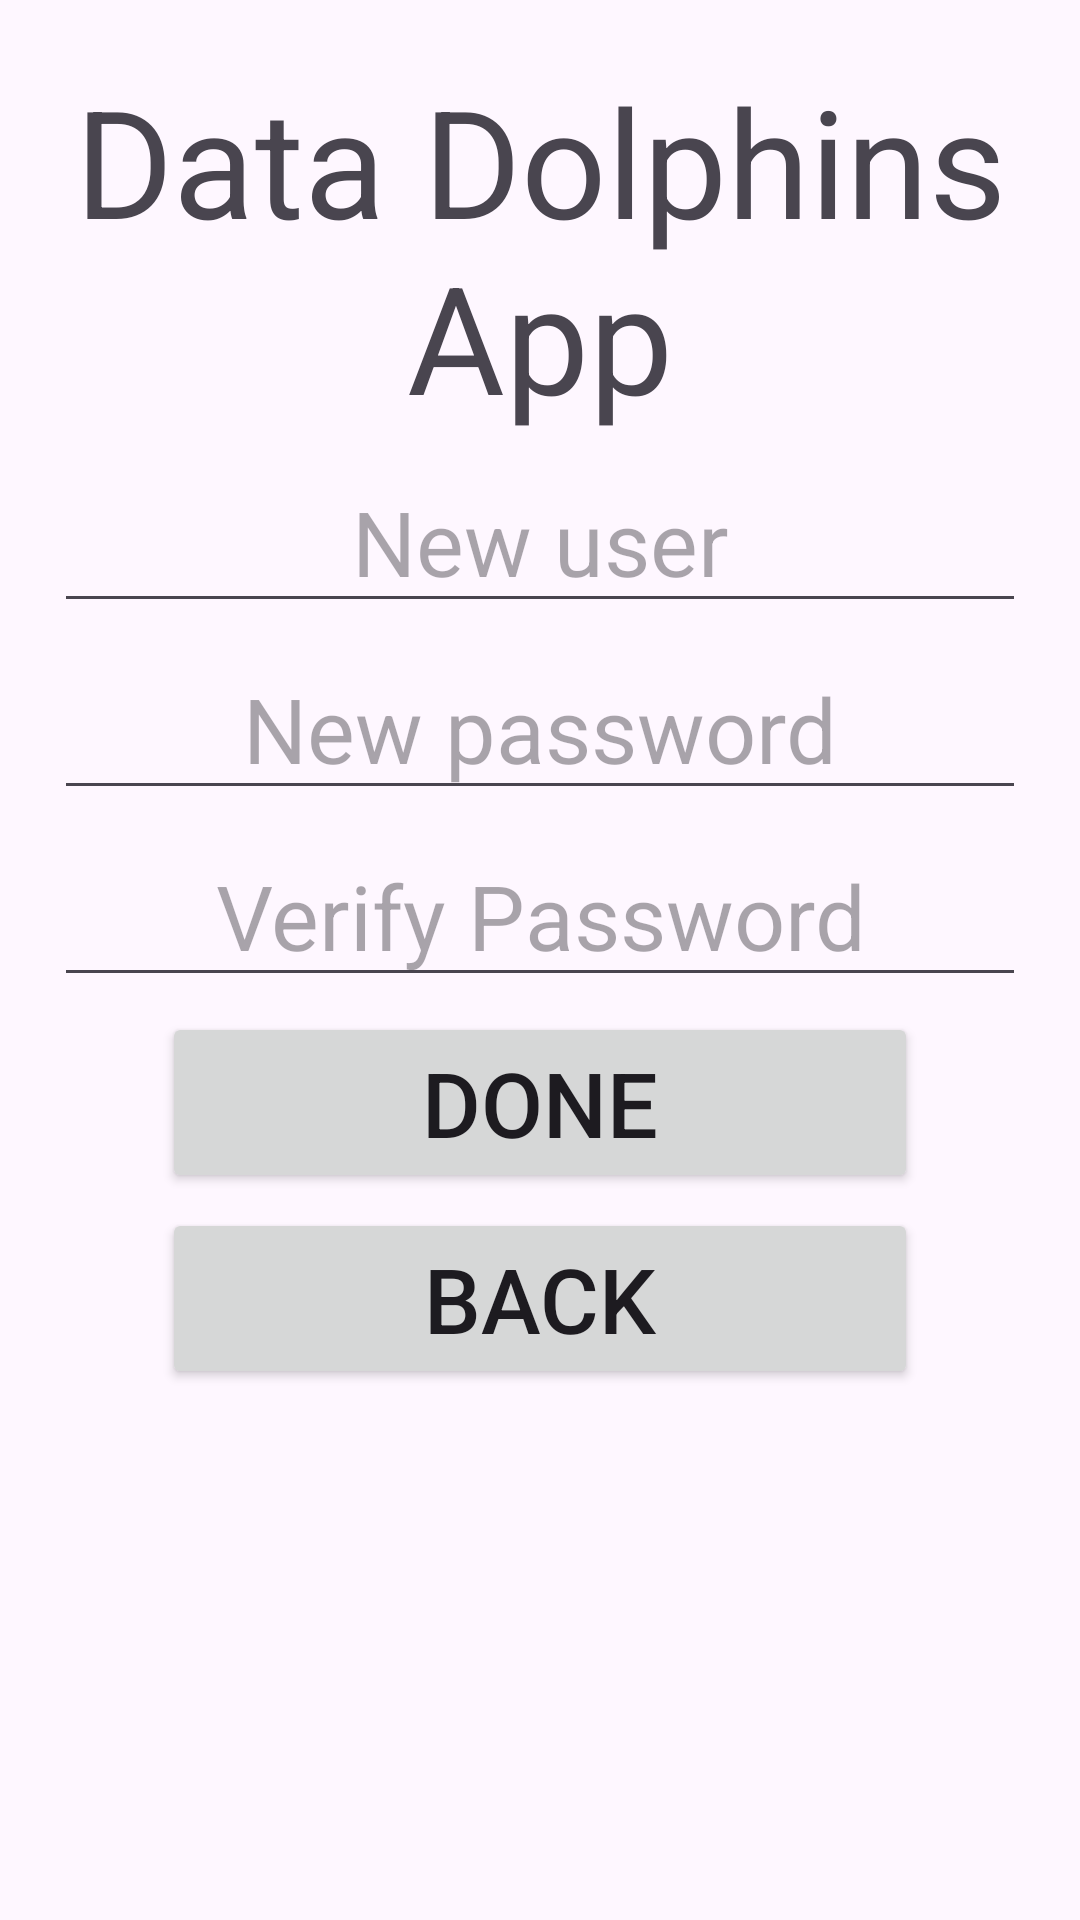

Here is an Android app screen rendered from its layout file. Give the layout XML and the strings, colors and styles it references.
<!-- AndroidManifest.xml: application theme Theme.DataDolphinsAndroidApp -->
<!-- res/layout/activity_new_user.xml -->
<?xml version="1.0" encoding="utf-8"?>
<androidx.constraintlayout.widget.ConstraintLayout xmlns:android="http://schemas.android.com/apk/res/android"
    xmlns:app="http://schemas.android.com/apk/res-auto"
    xmlns:tools="http://schemas.android.com/tools"
    android:layout_width="match_parent"
    android:layout_height="match_parent">

    <TextView
        app:layout_constraintTop_toTopOf="parent"
        android:id="@+id/newUserTitle"
        android:layout_width="0dp"
        android:layout_height="wrap_content"
        android:layout_marginTop="20dp"
        android:gravity="center"
        android:text="@string/app_name"
        android:textSize="50sp"
        app:layout_constraintEnd_toEndOf="parent"
        app:layout_constraintStart_toStartOf="parent"
        app:layout_constraintWidth_percent="0.90" />

    <EditText
        android:id="@+id/newUserUserName"
        android:layout_width="0dp"
        android:layout_height="wrap_content"
        android:layout_marginTop="5dp"
        android:autofillHints="username"
        android:gravity="center"
        android:hint="@string/new_user"
        android:inputType="text"
        android:textSize="30sp"
        app:layout_constraintEnd_toEndOf="parent"
        app:layout_constraintStart_toStartOf="parent"
        app:layout_constraintTop_toBottomOf="@+id/newUserTitle"
        app:layout_constraintWidth_percent="0.90" />

    <EditText
        android:id="@+id/newUserPassword1"
        android:layout_width="0dp"
        android:layout_height="wrap_content"
        android:layout_marginTop="5dp"
        android:autofillHints="New Password"
        android:gravity="center"
        android:hint="@string/new_password"
        android:inputType="textPassword"
        android:textSize="30sp"
        app:layout_constraintEnd_toEndOf="parent"
        app:layout_constraintStart_toStartOf="parent"
        app:layout_constraintTop_toBottomOf="@+id/newUserUserName"
        app:layout_constraintWidth_percent="0.90" />


    <EditText
        android:id="@+id/newUserPassword2"
        android:layout_width="0dp"
        android:layout_height="wrap_content"
        android:layout_marginTop="5dp"
        android:autofillHints="Verify Password"
        android:gravity="center"
        android:hint="@string/verify_password"
        android:inputType="textPassword"
        android:textSize="30sp"
        app:layout_constraintEnd_toEndOf="parent"
        app:layout_constraintStart_toStartOf="parent"
        app:layout_constraintTop_toBottomOf="@+id/newUserPassword1"
        app:layout_constraintWidth_percent="0.90" />

    <Button
        android:id="@+id/newUserDone"
        android:layout_width="0dp"
        android:layout_height="wrap_content"
        android:layout_marginTop="5dp"
        android:text="@string/done"
        android:textSize="30sp"
        app:layout_constraintEnd_toEndOf="parent"
        app:layout_constraintStart_toStartOf="parent"
        app:layout_constraintTop_toBottomOf="@+id/newUserPassword2"
        app:layout_constraintWidth_percent="0.70" />

    <Button
        android:id="@+id/newUserBack"
        android:layout_width="0dp"
        android:layout_height="wrap_content"
        android:layout_marginTop="5dp"
        android:text="@string/back"
        android:textSize="30sp"
        app:layout_constraintEnd_toEndOf="parent"
        app:layout_constraintStart_toStartOf="parent"
        app:layout_constraintTop_toBottomOf="@+id/newUserDone"
        app:layout_constraintWidth_percent="0.70" />


</androidx.constraintlayout.widget.ConstraintLayout>
<!-- resources referenced by this layout -->
<resources>
  <string name="app_name">Data Dolphins App</string>
  <string name="back">Back</string>
  <string name="done">Done</string>
  <string name="new_password">New password</string>
  <string name="new_user">New user</string>
  <string name="verify_password">Verify Password</string>
  <style name="Theme.DataDolphinsAndroidApp" parent="Base.Theme.DataDolphinsAndroidApp" />
  <style name="Base.Theme.DataDolphinsAndroidApp" parent="Theme.Material3.DayNight.NoActionBar">
          
          
      </style>
</resources>
